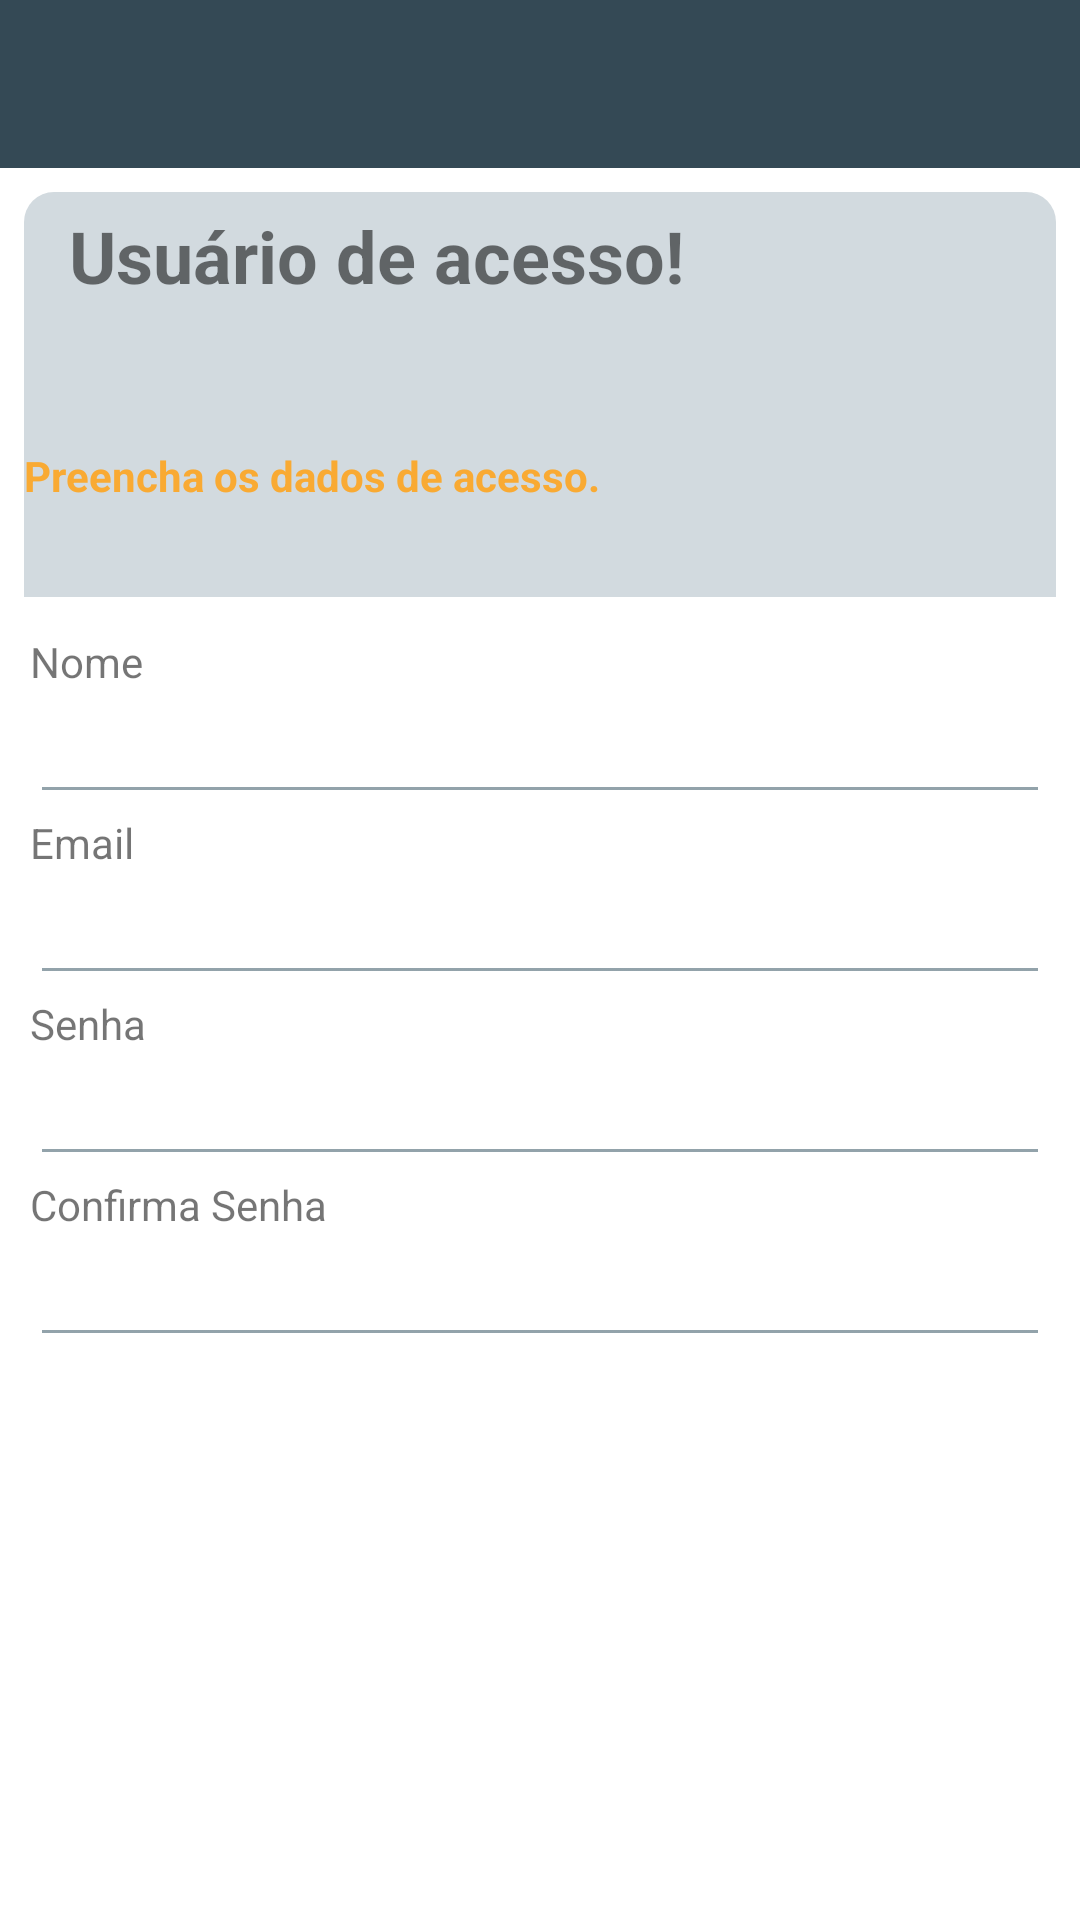

The Android layout XML behind this screen, and the referenced resources:
<!-- AndroidManifest.xml: application theme AppTheme -->
<!-- res/layout/activity_cadastro_usuario.xml -->
<?xml version="1.0" encoding="utf-8"?>
<android.support.constraint.ConstraintLayout xmlns:android="http://schemas.android.com/apk/res/android"
    xmlns:app="http://schemas.android.com/apk/res-auto"
    xmlns:tools="http://schemas.android.com/tools"
    android:layout_width="match_parent"
    android:layout_height="match_parent"
    android:background="@color/colorBackgroundFundo"
    android:theme="@style/AppTheme"
    android:orientation="vertical"
    android:id="@+id/layoutActivityCadastroUsuario"
    tools:context=".CadastroUsuarioActivity">
    <android.support.v7.widget.Toolbar
        android:id="@+id/toolbarCastroUsuario"
        android:layout_width="match_parent"
        android:layout_height="?attr/actionBarSize"
        android:background="@color/colorPrimary"
        android:theme="@style/AppTheme"
        app:layout_scrollFlags="scroll|enterAlways"
        app:titleTextColor="@color/colorTextoPrimary" />

    <LinearLayout
        android:id="@+id/linearLayout"
        android:layout_width="0dp"
        android:layout_height="0dp"
        android:layout_marginBottom="24dp"
        android:layout_marginEnd="8dp"
        android:layout_marginStart="8dp"
        android:layout_marginTop="4dp"
        android:background="@color/colorBackgroundFundo"
        android:gravity="top|center_vertical"
        android:orientation="vertical"

        android:paddingBottom="4dp"
        android:paddingLeft="2dp"
        android:paddingRight="2dp"
        android:visibility="visible"
        app:layout_constraintBottom_toBottomOf="parent"
        app:layout_constraintEnd_toEndOf="parent"
        app:layout_constraintHorizontal_bias="0.0"
        app:layout_constraintStart_toStartOf="parent"
        app:layout_constraintTop_toBottomOf="@+id/linearLayout2">

        <TextView
            android:id="@+id/textNomeCadastro"
            android:layout_width="match_parent"
            android:layout_height="wrap_content"
            android:text="Nome " />

        <EditText
            android:id="@+id/editNomeUsuario"
            android:layout_width="match_parent"
            android:layout_height="wrap_content"
            android:ems="10"
            android:maxLength="50"
            android:inputType="textPersonName" />

        <TextView
            android:id="@+id/textView8"
            android:layout_width="match_parent"
            android:layout_height="wrap_content"
            android:text="Email" />

        <EditText
            android:id="@+id/editEmailUsuario"
            android:layout_width="match_parent"
            android:layout_height="wrap_content"
            android:ems="10"
            android:maxLength="100"
            android:inputType="textEmailAddress" />


        <TextView
            android:id="@+id/textView9"
            android:layout_width="match_parent"
            android:layout_height="wrap_content"
            android:text="Senha" />

        <EditText
            android:id="@+id/editSenhaUsuario"
            android:layout_width="match_parent"
            android:layout_height="wrap_content"
            android:ems="10"
            android:maxLength="20"
            android:inputType="textPassword" />
        <TextView
            android:id="@+id/textView10"
            android:layout_width="match_parent"
            android:layout_height="wrap_content"
            android:text="Confirma Senha" />
        <EditText
            android:id="@+id/editConfirmaSenhaUsuario"
            android:layout_width="match_parent"
            android:layout_height="wrap_content"
            android:ems="10"
            android:maxLength="20"
            android:inputType="textPassword" />

        <ImageButton
            android:id="@+id/imgButtonSalvarCadastroUsuario"
            android:layout_width="match_parent"
            android:layout_height="wrap_content"
            android:background="@color/colorButtonFundoServico"
            app:srcCompat="@drawable/baseline_save_black_48" />



    </LinearLayout>

    <LinearLayout
        android:id="@+id/linearLayout2"
        android:layout_width="0dp"
        android:layout_height="wrap_content"
        android:layout_marginBottom="8dp"
        android:layout_marginEnd="8dp"
        android:layout_marginStart="8dp"
        android:layout_marginTop="8dp"
        android:background="@drawable/shape_topleft_topright"
        android:orientation="vertical"
        app:layout_constraintBottom_toTopOf="@+id/linearLayout"
        app:layout_constraintEnd_toEndOf="parent"
        app:layout_constraintStart_toStartOf="parent"
        app:layout_constraintTop_toBottomOf="@+id/toolbarCastroUsuario">

        <TextView
            android:id="@+id/textView4"
            android:layout_width="match_parent"
            android:layout_height="65dp"
            android:paddingLeft="15dp"
            android:paddingTop="5dp"
            android:text="Usuário de acesso!"
            android:textAlignment="textStart"
            android:textSize="24sp"
            android:textStyle="bold" />

        <TextView
            android:id="@+id/textView5"
            android:layout_width="wrap_content"
            android:layout_height="70dp"
            android:paddingTop="20dp"
            android:text="Preencha os dados de acesso."
            android:textAlignment="center"
            android:textColor="@color/colorSecondary"
            android:textStyle="bold" />

    </LinearLayout>

</android.support.constraint.ConstraintLayout>
<!-- resources referenced by this layout -->
<resources>
  <color name="colorBackgroundFundo">#ffffff</color>
  <color name="colorButtonFundoServico">#f9aa33</color>
  <color name="colorPrimary">#344955</color>
  <color name="colorSecondary">#f9aa33</color>
  <color name="colorTextoPrimary">#efe9e9</color>
  <!-- drawable shape_topleft_topright (drawable) -->
  <shape xmlns:android="http://schemas.android.com/apk/res/android"
      android:padding="10dp"
      android:shape="rectangle">
  
      <solid android:color="@color/colorBackgroundPrimary" />
  
      <corners
          android:bottomLeftRadius="0dp"
          android:bottomRightRadius="0dp"
          android:topLeftRadius="10dp"
          android:topRightRadius="10dp" />
  
  </shape>
  <style name="AppTheme" parent="Theme.AppCompat.Light.DarkActionBar">
          <item name="android:navigationBarColor">@color/colorPrimary</item>
          <item name="android:statusBarColor">@color/colorAccent</item>
          <item name="android:textColorPrimary">@color/colorTituloPrimary</item>
          <item name="colorPrimary">@color/colorPrimary</item>
          <item name="colorPrimaryDark">@color/colorPrimaryDark</item>
          <item name="colorAccent">@color/colorAccent</item>
          <item name="windowActionBar">false</item>
          <item name="windowNoTitle">true</item>
          <item name="android:colorForeground">@color/foreground_material_light</item>
          <item name="android:toolbarStyle">@color/foreground_material_light</item>
          <item name="android:colorBackground">@color/background_material_light</item>
      </style>
  <color name="colorBackgroundPrimary">#d2dadf</color>
  <color name="colorAccent">#4a6572</color>
  <color name="colorTituloPrimary">#767676</color>
  <color name="colorPrimaryDark">#232f34</color>
  <color name="foreground_material_light">#4a6572</color>
  <color name="background_material_light">#fcfcfd</color>
</resources>
